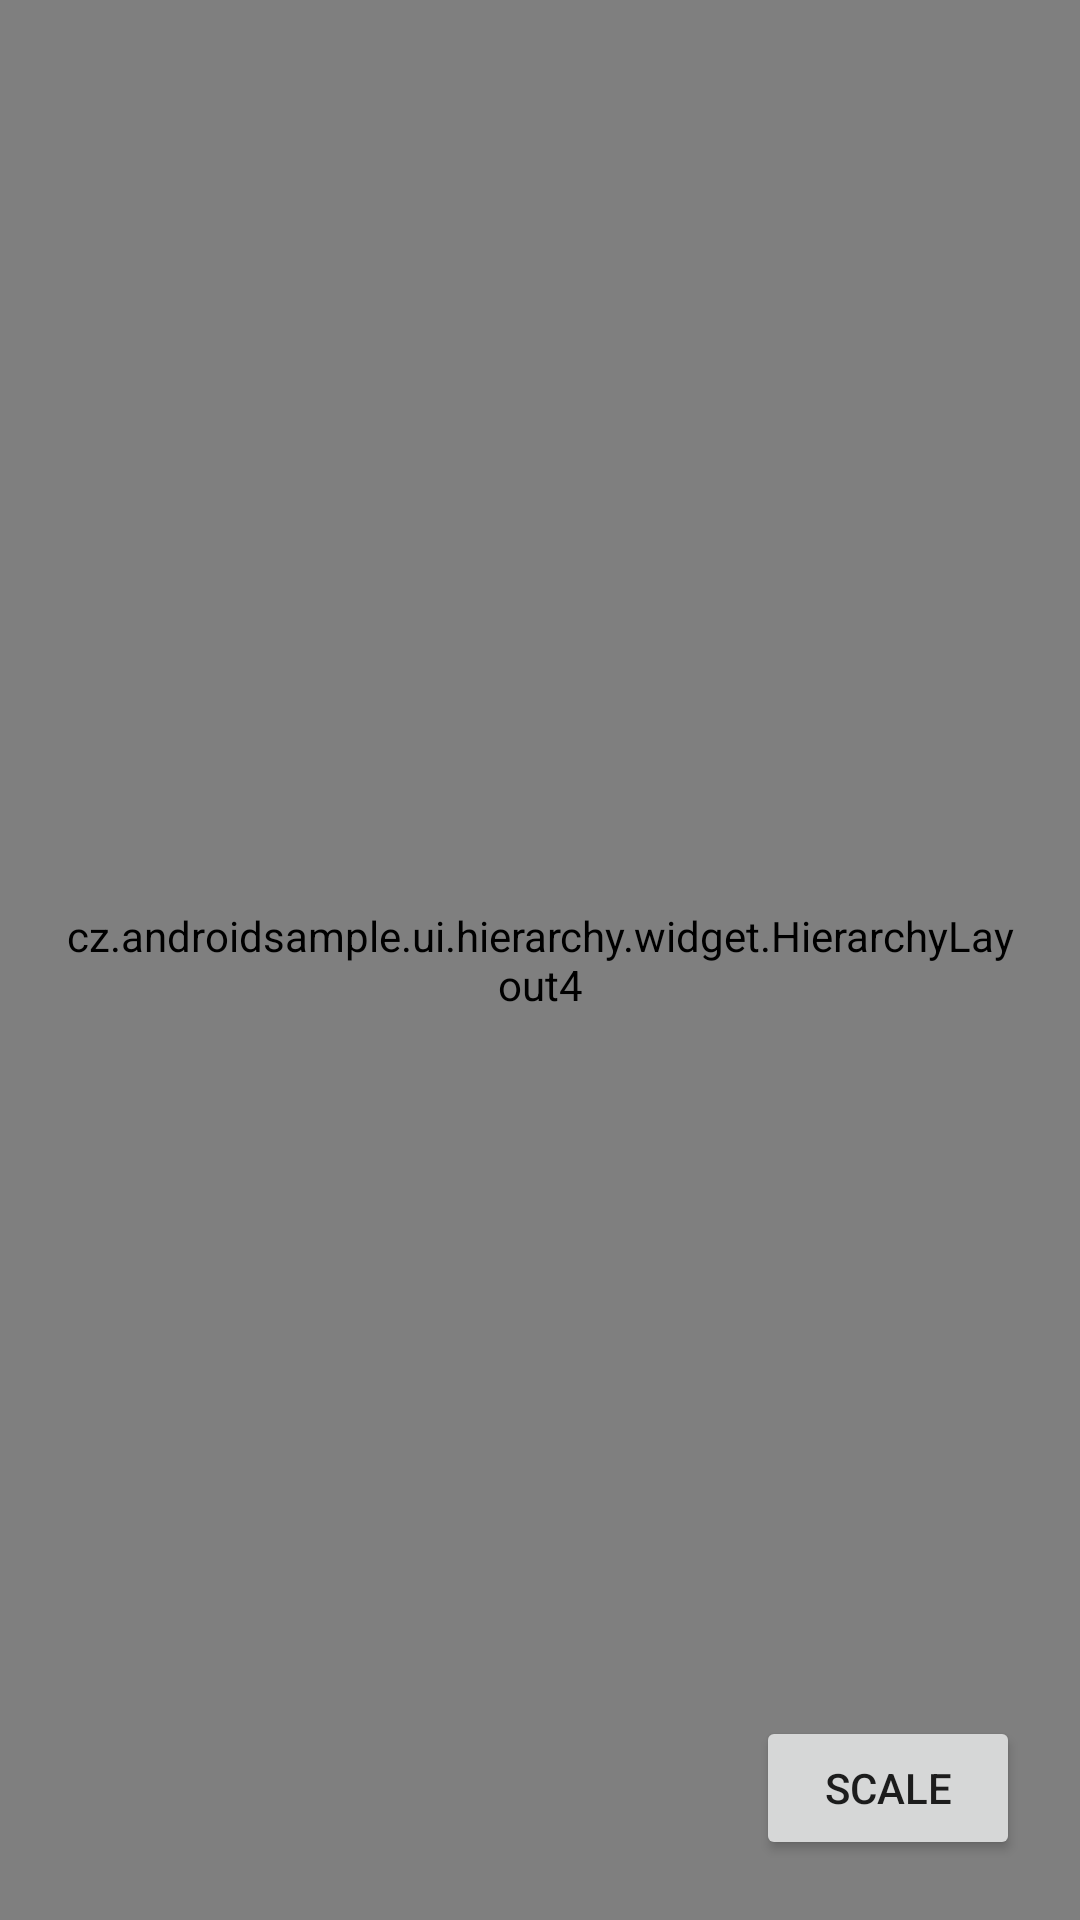

Here is an Android app screen rendered from its layout file. Give the layout XML and the strings, colors and styles it references.
<!-- AndroidManifest.xml: application theme AppTheme -->
<!-- res/layout/fragment_hierarchy4.xml -->
<?xml version="1.0" encoding="utf-8"?>
<android.support.constraint.ConstraintLayout xmlns:android="http://schemas.android.com/apk/res/android"
    xmlns:app="http://schemas.android.com/apk/res-auto"
    xmlns:tools="http://schemas.android.com/tools"
    android:layout_width="match_parent"
    android:layout_height="match_parent"
    android:background="@android:color/black"
    android:clickable="true"
    tools:context="cz.androidsample.ui.hierarchy.Hierarchy2Activity">

    <cz.androidsample.ui.hierarchy.widget.HierarchyLayout4
        android:id="@+id/hierarchyView"
        android:layout_width="0dp"
        android:layout_height="0dp"
        app:layout_constraintLeft_toLeftOf="parent"
        app:layout_constraintTop_toTopOf="parent"
        app:layout_constraintRight_toRightOf="parent"
        app:layout_constraintBottom_toBottomOf="parent"
        app:hl4_horizontalSpacing="80dp"
        app:hl4_verticalSpacing="20dp"
        app:hl4_connectLineStrokeWidth="2dp"
        app:hl4_previewWidth="200dp"
        app:hl4_connectLineEffectSize="6dp"
        app:hl4_connectLineCornerPathEffect="6dp"
        app:hl4_hierarchyMaxScale="4"
        app:hl4_hierarchyMinScale="0.2"
        android:padding="20dp" />

    <Button
        android:id="@+id/buttonScale"
        android:layout_width="wrap_content"
        android:layout_height="wrap_content"
        android:text="Scale"
        app:layout_constraintRight_toRightOf="parent"
        app:layout_constraintBottom_toBottomOf="parent"
        android:layout_margin="20dp"/>

</android.support.constraint.ConstraintLayout>
<!-- resources referenced by this layout -->
<resources>
  <style name="AppTheme" parent="Theme.AppCompat.Light.DarkActionBar">
          
          <item name="windowActionBar">false</item>
          <item name="windowNoTitle">true</item>
          <item name="android:windowAnimationStyle">@style/base_activity_animation</item>
  
          <item name="colorPrimary">@color/colorPrimary</item>
          <item name="colorPrimaryDark">@color/colorPrimaryDark</item>
          <item name="colorAccent">@color/colorAccent</item>
  
  
      </style>
  <style name="base_activity_animation" parent="@android:style/Animation.Activity">
          <item name="android:activityOpenEnterAnimation">@anim/base_slide_right_in</item>
          <item name="android:activityOpenExitAnimation">@anim/base_stay_orig</item>
          <item name="android:activityCloseEnterAnimation">@anim/base_stay_orig</item>
          <item name="android:activityCloseExitAnimation">@anim/base_slide_right_out</item>
          <item name="android:taskOpenEnterAnimation">@anim/base_slide_right_in</item>
          <item name="android:taskOpenExitAnimation">@anim/base_stay_orig</item>
          <item name="android:taskCloseEnterAnimation">@anim/base_stay_orig</item>
          <item name="android:taskCloseExitAnimation">@anim/base_slide_right_out</item>
          <item name="android:taskToFrontEnterAnimation">@anim/base_slide_right_in</item>
          <item name="android:taskToFrontExitAnimation">@anim/base_stay_orig</item>
          <item name="android:taskToBackEnterAnimation">@anim/base_stay_orig</item>
          <item name="android:taskToBackExitAnimation">@anim/base_slide_right_out</item>
      </style>
  <color name="colorPrimary">#3F51B5</color>
  <color name="colorPrimaryDark">#303F9F</color>
  <color name="colorAccent">#FF4081</color>
</resources>
